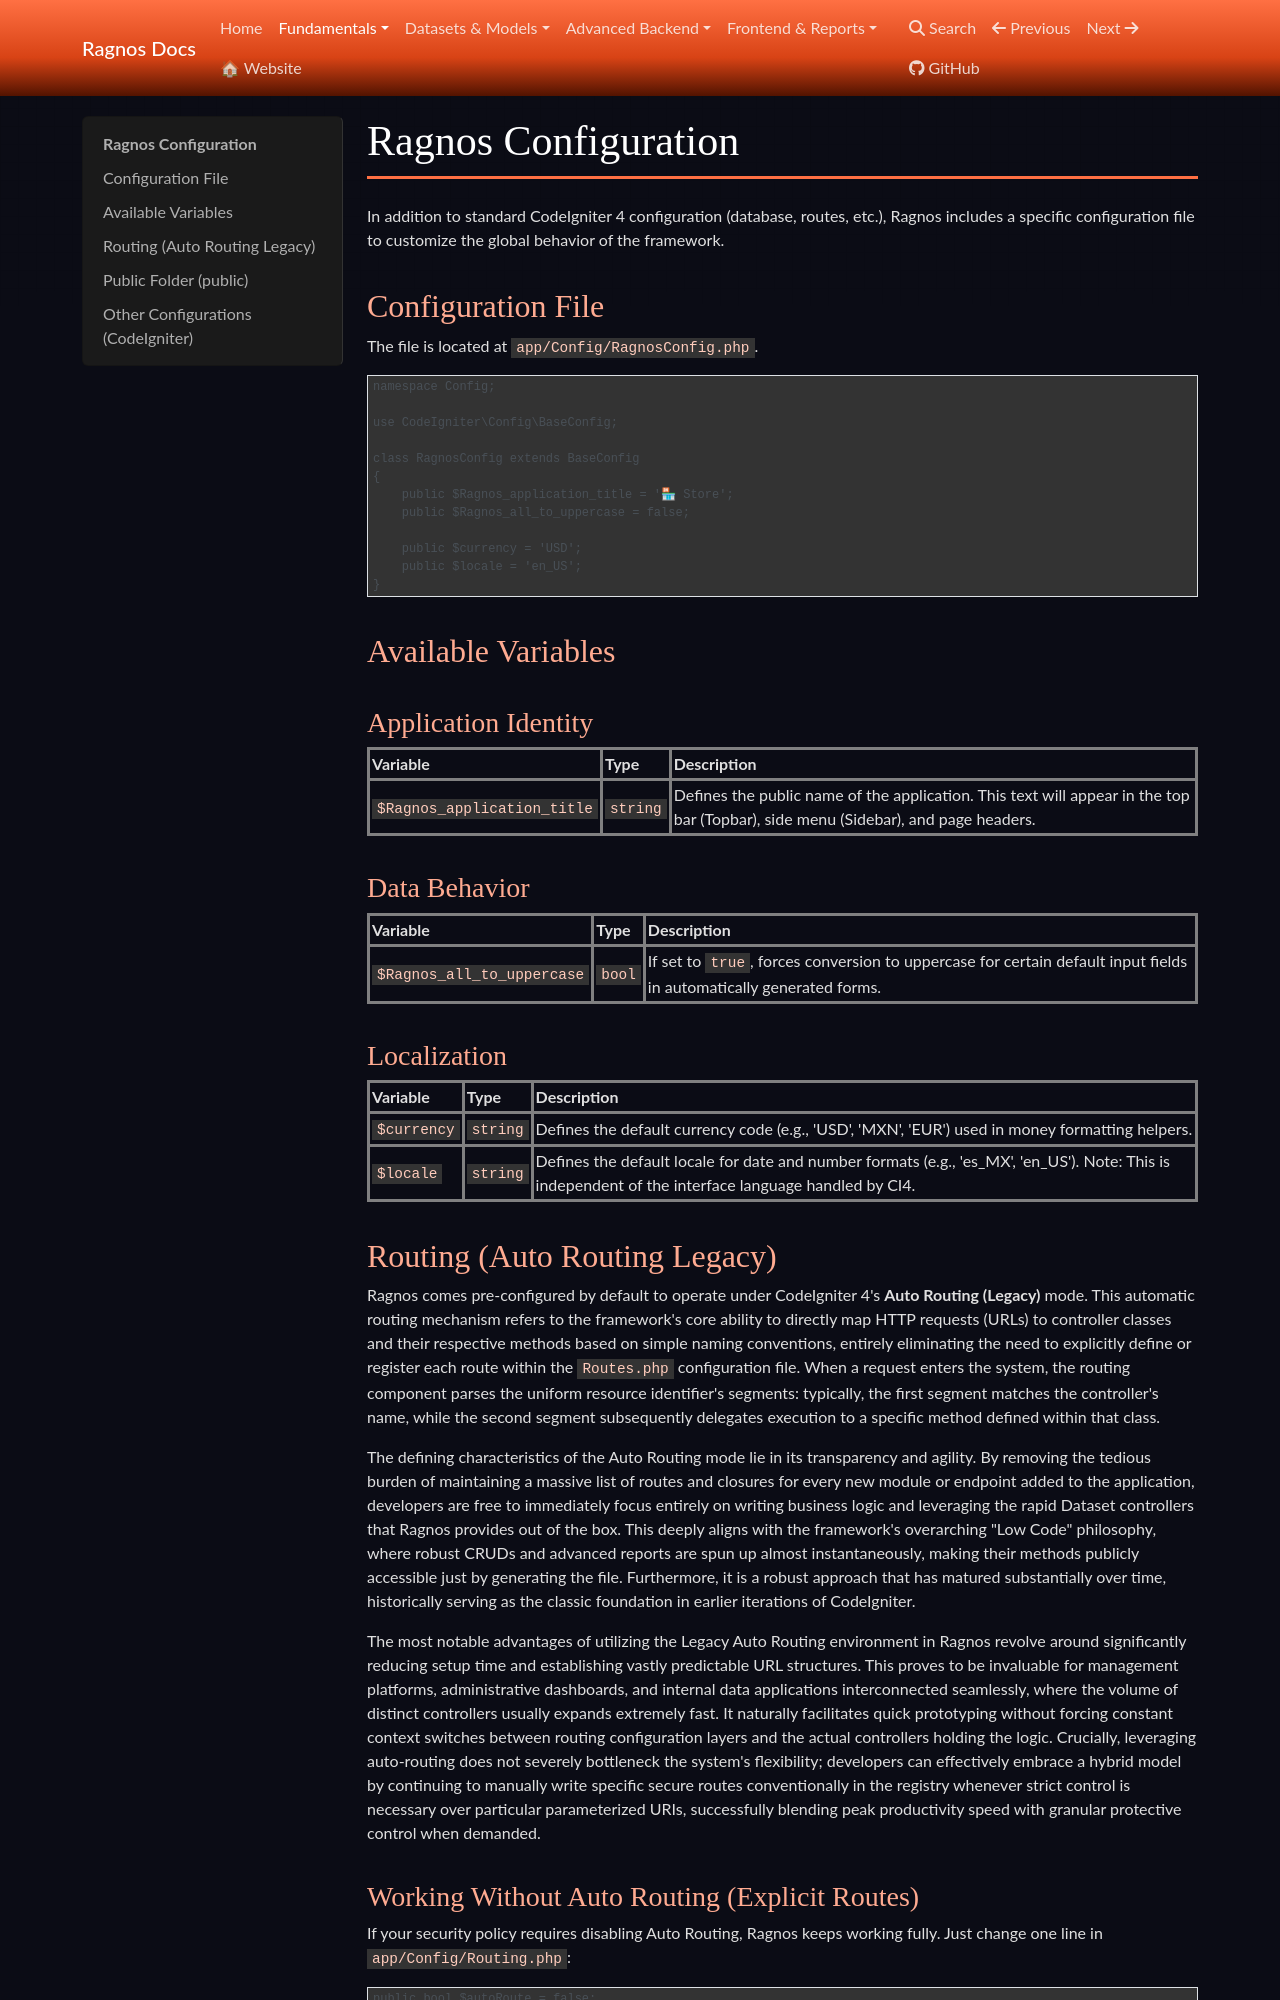

repository: cgarciagl/Ragnos · page: docs/en/fundamentos/configuracion/index.html · generator: mkdocs

# Ragnos Configuration

In addition to standard CodeIgniter 4 configuration (database, routes, etc.), Ragnos includes a specific configuration file to customize the global behavior of the framework.

## Configuration File

The file is located at `app/Config/RagnosConfig.php`.

```php
namespace Config;

use CodeIgniter\Config\BaseConfig;

class RagnosConfig extends BaseConfig
{
    public $Ragnos_application_title = '🏪 Store';
    public $Ragnos_all_to_uppercase = false;

    public $currency = 'USD';
    public $locale = 'en_US';
}
```

## Available Variables

### Application Identity

| Variable                    | Type     | Description                                                                                                                       |
| :-------------------------- | :------- | :-------------------------------------------------------------------------------------------------------------------------------- |
| `$Ragnos_application_title` | `string` | Defines the public name of the application. This text will appear in the top bar (Topbar), side menu (Sidebar), and page headers. |

### Data Behavior

| Variable                   | Type   | Description                                                                                                         |
| :------------------------- | :----- | :------------------------------------------------------------------------------------------------------------------ |
| `$Ragnos_all_to_uppercase` | `bool` | If set to `true`, forces conversion to uppercase for certain default input fields in automatically generated forms. |

### Localization

| Variable    | Type     | Description                                                                                                                                          |
| :---------- | :------- | :--------------------------------------------------------------------------------------------------------------------------------------------------- |
| `$currency` | `string` | Defines the default currency code (e.g., 'USD', 'MXN', 'EUR') used in money formatting helpers.                                                      |
| `$locale`   | `string` | Defines the default locale for date and number formats (e.g., 'es_MX', 'en_US'). Note: This is independent of the interface language handled by CI4. |
